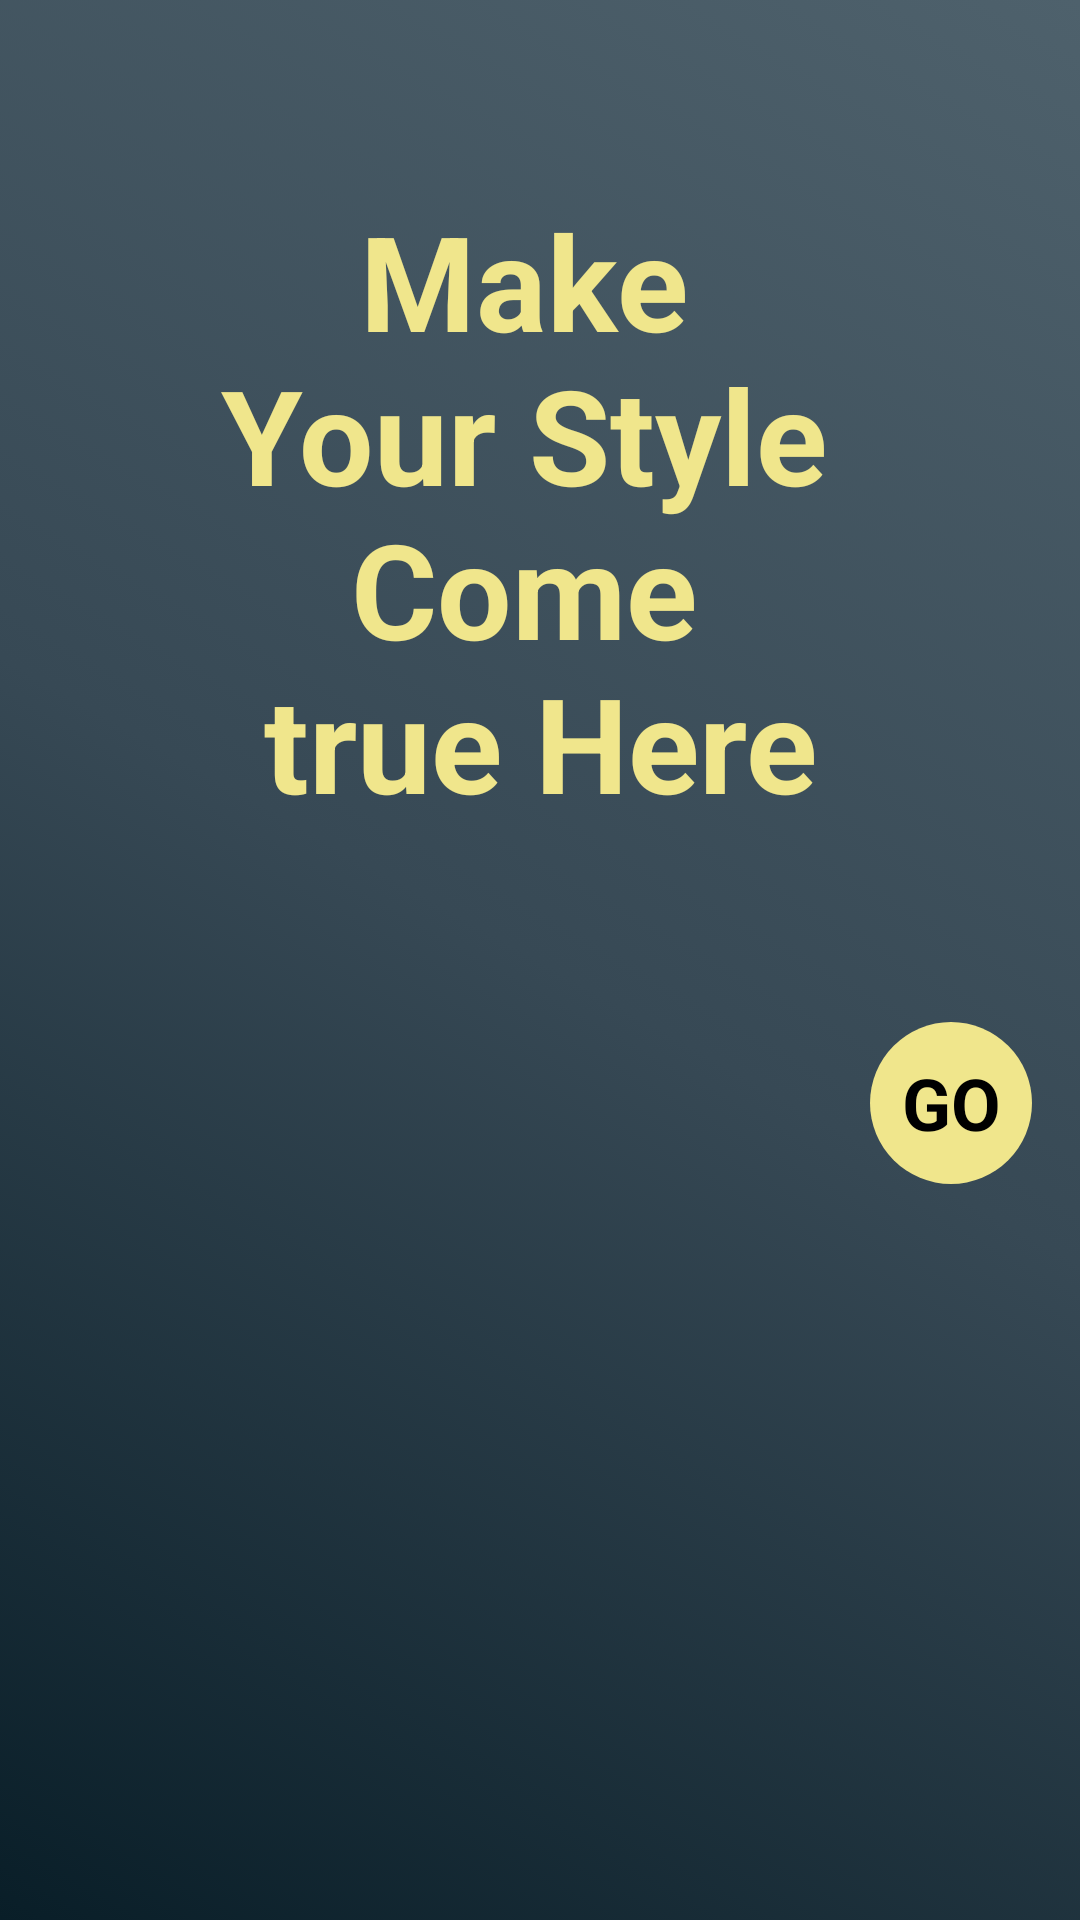

This screen was rendered from an Android layout file. Write that file and the resources it references.
<!-- AndroidManifest.xml: application theme Theme.Shoes_store -->
<!-- res/layout/activity_splash.xml -->
<?xml version="1.0" encoding="utf-8"?>
<androidx.constraintlayout.widget.ConstraintLayout xmlns:android="http://schemas.android.com/apk/res/android"
    xmlns:app="http://schemas.android.com/apk/res-auto"
    xmlns:tools="http://schemas.android.com/tools"
    android:id="@+id/main"
    android:layout_width="match_parent"
    android:layout_height="match_parent"
    android:background="@drawable/main_bg"
    tools:context=".view.activity.SplashActivity">

    <ScrollView
        android:layout_width="match_parent"
        android:layout_height="match_parent"
        app:layout_constraintBottom_toBottomOf="parent"
        app:layout_constraintEnd_toEndOf="parent"
        app:layout_constraintStart_toStartOf="parent"
        app:layout_constraintTop_toTopOf="parent">

        <LinearLayout
            android:layout_width="match_parent"
            android:layout_height="200dp"
            android:orientation="vertical">

            <TextView
                android:id="@+id/textView"
                android:layout_width="match_parent"
                android:layout_height="wrap_content"
                android:layout_marginTop="64dp"
                android:text="@string/splash_title"
                android:textAlignment="center"
                android:textColor="@color/khaki"
                android:textSize="44sp"
                android:textStyle="bold" />

            <ImageView
                android:id="@+id/imageView"
                android:layout_width="wrap_content"
                android:layout_height="wrap_content"
                android:layout_gravity="end"
                android:layout_marginTop="64dp"
                android:scaleType="centerCrop"
                android:src="@drawable/shoes" />

            <TextView
                android:id="@+id/startBtn"
                android:layout_width="54dp"
                android:layout_height="54dp"
                android:layout_gravity="end"
                android:layout_marginEnd="16dp"
                android:background="@drawable/circle_white"

                android:gravity="center"
                android:text="@string/go"
                android:textColor="@color/black"
                android:textSize="24sp"
                android:textStyle="bold" />
        </LinearLayout>
    </ScrollView>
</androidx.constraintlayout.widget.ConstraintLayout>
<!-- resources referenced by this layout -->
<resources>
  <color name="black">#FF000000</color>
  <color name="khaki">#F0E68C</color>
  <!-- drawable circle_white (drawable) -->
  <?xml version="1.0" encoding="utf-8"?>
  <selector xmlns:android="http://schemas.android.com/apk/res/android">
      <item>
          <shape android:shape="rectangle">
              <solid android:color="@color/khaki"/>
              <corners android:radius="40dp"/>
          </shape>
      </item>
  </selector>
  <!-- drawable main_bg (drawable) -->
  <?xml version="1.0" encoding="utf-8"?>
  <selector xmlns:android="http://schemas.android.com/apk/res/android">
      <item>
          <shape android:shape="rectangle">
              <gradient android:angle="45"
                  android:startColor="@color/material_dynamic_secondary10"
                  android:centerColor="@color/material_dynamic_secondary30"
                  android:endColor="@color/material_dynamic_secondary40"/>
          </shape>
      </item>
  </selector>
  <string name="go">GO</string>
  <string name="splash_title">Make \nYour Style \nCome \ntrue Here</string>
  <style name="Theme.Shoes_store" parent="Base.Theme.Shoes_store" />
  <style name="Base.Theme.Shoes_store" parent="Theme.Material3.DayNight.NoActionBar">
          
          
      </style>
</resources>
